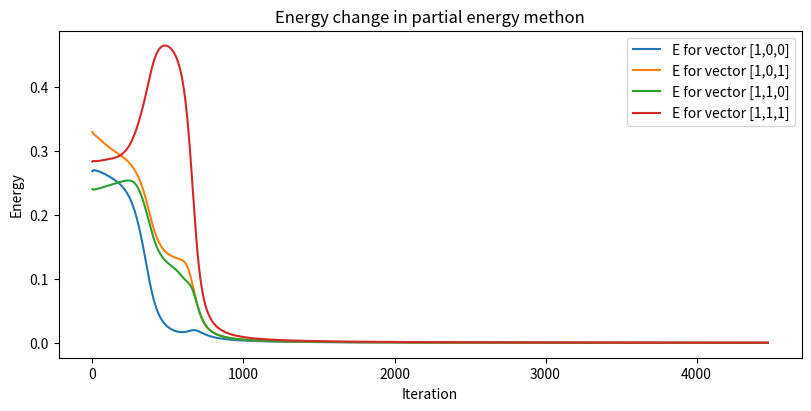

Python code for this plot:
#!/usr/bin/env python3

import numpy as np
import matplotlib.pyplot as plt

def dot_product(x,w):
    return sum([xi * wi for (xi, wi) in zip(x,w)])

def f(w,x):
    return 1/(1+np.exp(-dot_product(x,w)))

def energy(d,y):
    return (d-y)**2

def get_x2(weights,x1):
    return [1,f(weights[0],x1),f(weights[1],x1)]

def get_x3(weights,x2):
    return f(weights[2],x2)

def gradient_matrix(d,w31,output_vectors):
    [x3,x2,x1]=output_vectors
    e_deriv = 2*(x3-d)
    x3_deriv = e_deriv*x3*(1-x3)
    x22_deriv = x3_deriv*x2[2]*(1-x2[2])*w31[2]
    x21_deriv = x3_deriv*x2[1]*(1-x2[1])*w31[1]
    return np.array([[x21_deriv*x1[0], x21_deriv*x1[1], x21_deriv*x1[2]], [x22_deriv*x1[0], x22_deriv*x1[1], x22_deriv*x1[2]], [x3_deriv*x2[0], x3_deriv*x2[1], x3_deriv*x2[2]]], np.double)


def get_updated_weights(weights,ni,energy_gradient):
    updated_weights = np.empty_like(weights)
    for i in range(len(weights)):
        for j in range(len(weights[i])):
            updated_weights[i,j] = weights[i,j]-ni*energy_gradient[i,j]
    return updated_weights

def cycle(w,x1,d):
    x2 = get_x2(w,x1)
    x3 = get_x3(w,x2)
    return [energy(x3,d), [x3,x2,[x1[0],x1[1],x1[2]]]]

def is_gradient_changing(weights_diff,diff):
    for i in range(len(weights_diff)): 
        for j in range(len(weights_diff[i])):
            if abs(weights_diff[i,j]) > diff:
                return True
    return False

def update_weight(weights,ni,energy_gradient):
    updated_weights = get_updated_weights(weights,ni,energy_gradient)
    weights_diff = updated_weights-weights
    weights = updated_weights
    return [weights, weights_diff]

def network_partial_energy(weights,input_vector,d,ni,diff):
    solution = np.ones(4)
    energy = np.ones(4)
    weights_diff = np.ones([3,3])
    iteration = 0
    energies=np.empty((0,4), dtype=float)
    while is_gradient_changing(weights_diff,diff) and iteration < 8000:
        for i in range(len(input_vector)):
            [partial_energy, output_vectors] = cycle(weights,input_vector[i],d[i])
            solution[i] = output_vectors[0]
            energy_gradient = gradient_matrix(d[i],weights[2],output_vectors)
            energy[i] = partial_energy
            [weights,weights_diff] = update_weight(weights,ni,energy_gradient)
        iteration += 1
        energies = np.append(energies, np.array([energy]), axis=0)
    print_results('Partial energy method',iteration,solution,weights)
    return energies

def print_results(title, iteration, solution, weights):
    print (title)
    print ('Iteration: ', iteration)
    print ('Solution: ', solution)
    print ('Ending weights: ', weights)

def network_whole_energy(weights,input_vector,d,ni,diff):
    solution = np.ones(4)
    energy = np.ones(4)
    weights_diff = np.ones([3,3])
    iteration = 0
    while is_gradient_changing(weights_diff,diff) and iteration < 8000:
        energy_gradient_sum = np.zeros([3,3])
        for i in range(len(input_vector)):
            [partial_energy, output_vectors] = cycle(weights,input_vector[i],d[i])
            solution[i] = output_vectors[0]
            energy_gradient_sum += gradient_matrix(d[i],weights[2],output_vectors)
            energy[i] = partial_energy    
        [weights,weights_diff] = update_weight(weights,ni,energy_gradient_sum)
        iteration += 1
    print ('Whole energy method')
    print ('Iteration: ', iteration)
    print ('Last energy: ', energy)
    print ('Solution: ', solution)
    print ('Ending weights: ', weights)
    
def show_energy_diff_plot(partial_energies):
    #fig, (ax0, ax1) = plt.subplots(2, 1, sharex=True, constrained_layout=True)
    #fig, ax0 = plt.subplots(constrained_layout=True,figsize=(7, 4))
    iter = range(len(partial_energies))
    fig, ax0 = plt.subplots(constrained_layout=True,figsize=(8, 4))
    ax0.plot(iter, partial_energies[:,0], label='E for vector [1,0,0]')
    ax0.plot(iter, partial_energies[:,1], label='E for vector [1,0,1]')
    ax0.plot(iter, partial_energies[:,2], label='E for vector [1,1,0]')
    ax0.plot(iter, partial_energies[:,3], label='E for vector [1,1,1]')
    ax0.legend(loc='upper right')
    ax0.set_ylabel('Energy')
    ax0.set_xlabel('Iteration')
    plt.title('Energy change in partial energy methon')
    plt.show(block=True)

def main():
    weights_init = np.array([[0.86,-0.16,0.28],[0.82,-0.51,-0.89],[0.04,-0.43,0.48]], np.double)
    x = np.array([[1,0,0],[1,0,1],[1,1,0],[1,1,1]], np.double)
    d = [0,1,1,0]
    energies = network_partial_energy(weights_init,x,d,0.5,0.0005)
    show_energy_diff_plot(energies)
    #network_whole_energy(weights_init,x,d,0.5,0.000000001)

main()